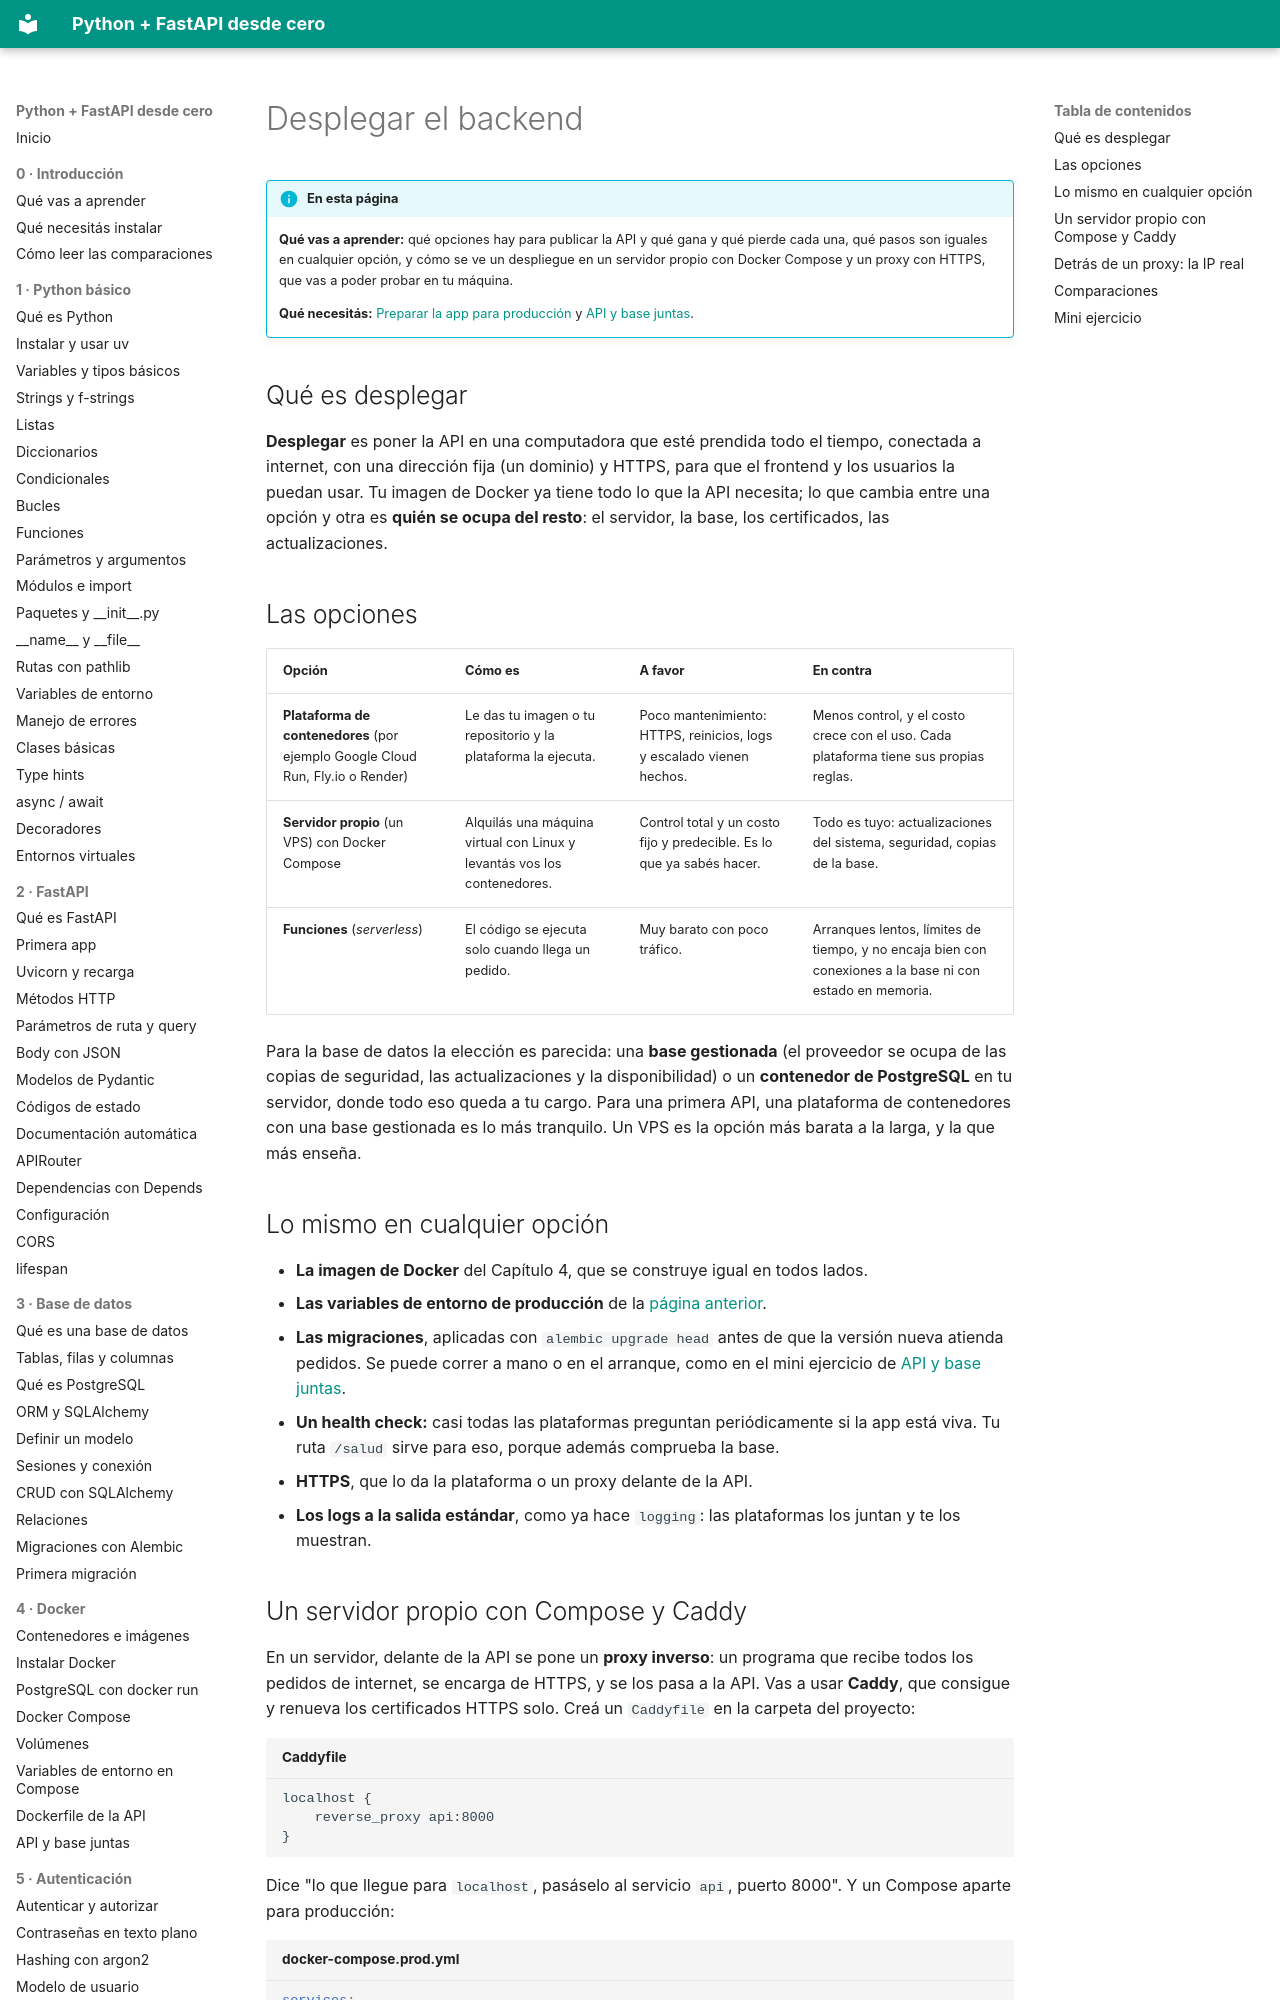

repository: villalb4/python-MkDocs · page: calidad-y-despliegue/06-desplegar/index.html · generator: mkdocs

# Desplegar el backend

!!! info "En esta página"

    **Qué vas a aprender:** qué opciones hay para publicar la API y qué gana y qué pierde cada una, qué pasos son iguales en cualquier opción, y cómo se ve un despliegue en un servidor propio con Docker Compose y un proxy con HTTPS, que vas a poder probar en tu máquina.

    **Qué necesitás:** [Preparar la app para producción](05-preparar-para-produccion.md) y [API y base juntas](../docker/08-api-y-base-juntas.md).

## Qué es desplegar

**Desplegar** es poner la API en una computadora que esté prendida todo el tiempo, conectada a internet, con una dirección fija (un dominio) y HTTPS, para que el frontend y los usuarios la puedan usar. Tu imagen de Docker ya tiene todo lo que la API necesita; lo que cambia entre una opción y otra es **quién se ocupa del resto**: el servidor, la base, los certificados, las actualizaciones.

## Las opciones

| Opción | Cómo es | A favor | En contra |
| --- | --- | --- | --- |
| **Plataforma de contenedores** (por ejemplo Google Cloud Run, Fly.io o Render) | Le das tu imagen o tu repositorio y la plataforma la ejecuta. | Poco mantenimiento: HTTPS, reinicios, logs y escalado vienen hechos. | Menos control, y el costo crece con el uso. Cada plataforma tiene sus propias reglas. |
| **Servidor propio** (un VPS) con Docker Compose | Alquilás una máquina virtual con Linux y levantás vos los contenedores. | Control total y un costo fijo y predecible. Es lo que ya sabés hacer. | Todo es tuyo: actualizaciones del sistema, seguridad, copias de la base. |
| **Funciones** (*serverless*) | El código se ejecuta solo cuando llega un pedido. | Muy barato con poco tráfico. | Arranques lentos, límites de tiempo, y no encaja bien con conexiones a la base ni con estado en memoria. |

Para la base de datos la elección es parecida: una **base gestionada** (el proveedor se ocupa de las copias de seguridad, las actualizaciones y la disponibilidad) o un **contenedor de PostgreSQL** en tu servidor, donde todo eso queda a tu cargo. Para una primera API, una plataforma de contenedores con una base gestionada es lo más tranquilo. Un VPS es la opción más barata a la larga, y la que más enseña.

## Lo mismo en cualquier opción

- **La imagen de Docker** del Capítulo 4, que se construye igual en todos lados.
- **Las variables de entorno de producción** de la [página anterior](05-preparar-para-produccion.md#las-variables-en-produccion).
- **Las migraciones**, aplicadas con `alembic upgrade head` antes de que la versión nueva atienda pedidos. Se puede correr a mano o en el arranque, como en el mini ejercicio de [API y base juntas](../docker/08-api-y-base-juntas.md).
- **Un health check:** casi todas las plataformas preguntan periódicamente si la app está viva. Tu ruta `/salud` sirve para eso, porque además comprueba la base.
- **HTTPS**, que lo da la plataforma o un proxy delante de la API.
- **Los logs a la salida estándar**, como ya hace `logging`: las plataformas los juntan y te los muestran.
